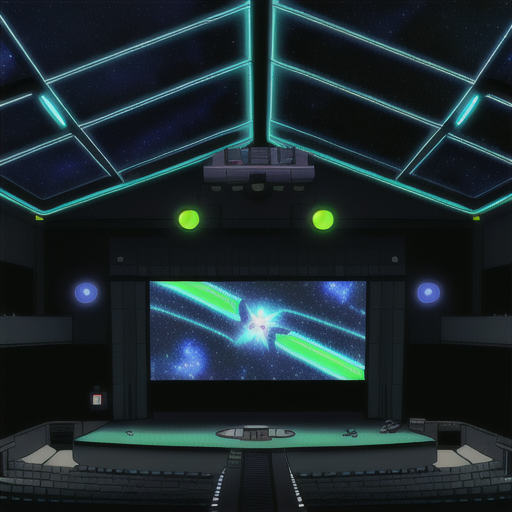
Generation parameters embedded in this image by AUTOMATIC1111 Stable Diffusion web UI or a fork of it (Forge, ...) (PNG 'parameters' text chunk):
Empty Concert Hall open ceiling to see stars and galaxies in Cyberpunk Heaven in the style of Jet Set Radio Future
Steps: 20, Sampler: Euler a, CFG scale: 7, Seed: 3478412866, Size: 515x512, Model hash: 44ba85a850, Model: animeTWO, Style Selector Enabled: True, Style Selector Randomize: False, Style Selector Style: base, Version: v1.6.0-295-g9c1c0da0